Image classification data set "images" (qasim418/Chocolathon on GitHub). Class labels (33): cocoa shot amaretto, cocoa shot bourbon, cocoa shot chocolate cake, cocoa shot old fashioned, cocoa shot tequila, cocoa shot whiskey, truffle amaretto, truffle bananas foster, truffle brownie batter, truffle caramel apple cider, truffle champagne, truffle cheesecake, truffle confetti cake, truffle cookies and cream, truffle creamsicle, truffle creme brulee, truffle dulce de leche, truffle espresso martini, truffle grey salt caramel, truffle key lime pie, truffle lemon, truffle manhattan, truffle maple cream, truffle peanut butter caramel, truffle pineapple moscato, truffle pistachio, truffle pumpkin spice latte, truffle raspberry, truffle s mores, truffle salted caramel, truffle strawberry shortcake, truffle tea honey, truffle turtle.

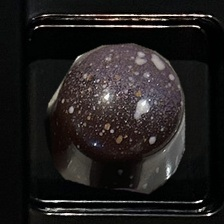
Label: truffle salted caramel

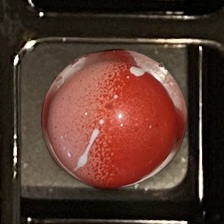
Label: truffle strawberry shortcake

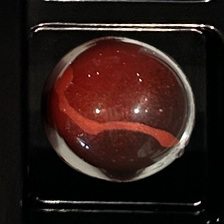
Label: truffle raspberry

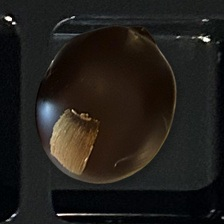
Label: cocoa shot bourbon

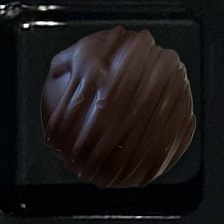
Label: cocoa shot amaretto

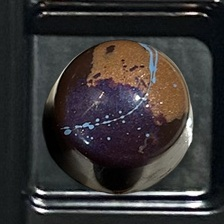
Label: truffle peanut butter caramel
